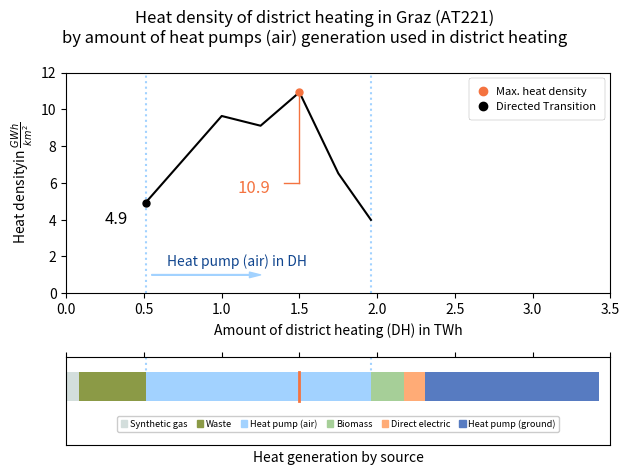

Reproduce this figure in Python.
import matplotlib
import matplotlib.pyplot as plt
from matplotlib import rc
from matplotlib.lines import Line2D
import numpy as np
import matplotlib.patches as mpatches


_color = {
    "Biomass": "#A6CF98",
    "Direct electric": "#FFAB76",
    "Geothermal": "#D4AC2B",
    "Synthetic gas" : "#D3DEDC",
    "Heat pump (air)": "#A2D2FF",
    "Heat pump (ground)": "#577BC1",
    "Hydrogen": "#B983FF",
    "Waste":"#8B9A46",
    "Oil":"#DA0037",
    }


def draw_brace(ax, xspan, text):
    """Draws an annotated brace on the axes."""
    xmin, xmax = xspan
    xspan = xmax - xmin
    ax_xmin, ax_xmax = ax.get_xlim()
    xax_span = ax_xmax - ax_xmin
    ymin, ymax = ax.get_ylim()
    yspan = ymax - ymin
    resolution = int(xspan/xax_span*100)*2+1 # guaranteed uneven
    beta = 300./xax_span # the higher this is, the smaller the radius

    x = np.linspace(xmin, xmax, resolution)
    x_half = x[:resolution//2+1]
    y_half_brace = (1/(1.+np.exp(-beta*(x_half-x_half[0])))
                    + 1/(1.+np.exp(-beta*(x_half-x_half[-1]))))
    y = np.concatenate((y_half_brace, y_half_brace[-2::-1]))
    y = ymin + (.05*y - .01)*yspan # adjust vertical position

    ax.autoscale(False)
    ax.plot(x, y, lw=0.75, color="gray", zorder=-10)

    ax.text((xmax+xmin)/2., ymin+.09*yspan, text, ha='center', va='bottom',
            fontsize=10, color="gray",
            bbox=dict(facecolor='none', edgecolor='black', linewidth=0.,
                                 boxstyle="round,pad=0.3"))
    


if __name__ == "__main__":
    fig, axes = plt.subplots(nrows=2, ncols=1, gridspec_kw={'height_ratios': [2.25, 0.9]})
    
    density = [4.92, 7.23, 9.64, 9.11, 10.93, 6.52, 3.99]
    x_val = [0.51, 0.75, 1., 1.25, 1.5, 1.75, 0.51+1.45]
    
    axes[0].plot(x_val, density, linewidth=1.5, color="black", zorder=10)
    axes[0].set_xlim([0, 3.5])
    axes[0].set_ylim([0, 12])
    
    axes[0].plot([0.51, 0.51], [0, 12], linestyle="dotted", linewidth=1.5, color="#A2D2FF")
    axes[0].plot([0.51+1.45, 0.51+1.45], [0, 12], linestyle="dotted", linewidth=1.5, color="#A2D2FF")
    # axes[0].plot([0.51+0.21+1.45, 0.51+0.21+1.45], [0, 12], linestyle="dotted", linewidth=1.5, color="gray")
    
    axes[0].plot([0.51], [4.92], marker="o", zorder=11, color="black", markersize=5)
    
    axes[0].plot([1.5], [10.93], marker="o", zorder=11, color="#F47340", markersize=5)
    axes[0].plot([1.5, 1.5], [10.93, 6], zorder=-2, color="#F47340", linewidth=1)
    axes[0].plot([1.4, 1.5], [6, 6], zorder=11, color="#F47340", linewidth=1)
    axes[0].text(x=1.1, y=5.5, s="10.9", color="#F47340", fontsize=12)
    axes[0].text(x=0.25, y=3.8, s="4.9", color="black", fontsize=12)
    
    axes[0].annotate(
        "",
        fontsize=3,
        color="#A2D2FF",
        multialignment="center",
        xy=(1.25, 1),
        xycoords="data",
        xytext=(0.55, 1),
        textcoords="data",
        arrowprops=dict(
            headlength=8,
            headwidth=4,
            width=0.5,
            connectionstyle="arc3,rad=0",
            color="#A2D2FF"),
        zorder=-1
        )
    
    axes[0].text(x=0.65, y=1.5, s="Heat pump (air) in DH", color="#11468F", fontsize=10)
    axes[0].set_xlabel("Amount of district heating (DH) in TWh")
    axes[0].set_ylabel("Heat density"+r"in $\frac{GWh}{km^2}$")
    
    # draw_brace(axes[0], (0.51+0.21+1.45, 3.43), 'No supply for DH')
    # draw_brace(axes[0], (0, 0.51), 'DH')
        
    
    _line = Line2D([0], [0], label = "Directed Transition",color="black", marker="o", linewidth=0)
    _line1 = Line2D([0], [0], label = "Max. heat density",color="#F47340", marker="o", linewidth=0)
    leg = axes[0].legend(handles=[_line1, _line], loc='upper right', fontsize=8, framealpha=1, handlelength=1, handletextpad=0.75, borderpad=0.75, columnspacing=1, edgecolor="black", frameon=True, ncol=1)
    leg.get_frame().set_linewidth(0.1)
    
    gen = [0.5, 0.6, 1.45, 0.21, 1.12]
    
    axes[1].barh([0], 0.08, color="#D3DEDC", height=0.5)
    axes[1].barh([0], 0.43, color="#8B9A46", left=0.08, height=0.5)
    axes[1].barh([0], 1.45, color="#A2D2FF", left=0.51, height=0.5)
    axes[1].barh([0], 0.21, color="#A6CF98", left=0.51+1.45, height=0.5)
    axes[1].barh([0], 0.14, color="#FFAB76", left=0.51+1.45+0.21, height=0.5)
    axes[1].barh([0], 1.12, color="#577BC1", left=0.51+1.45+0.21+0.14, height=0.5)
    
    axes[1].plot([0.51, 0.51], [0, 0.5], linestyle="dotted", linewidth=1.5, color="#A2D2FF", zorder=-100)
    axes[1].plot([0.51+1.45, 0.51+1.45], [0, 0.5], linestyle="dotted", linewidth=1.5, color="#A2D2FF", zorder=-100)
    # axes[1].plot([0.51+0.21+1.45, 0.51+0.21+1.45], [0, 0.5], linestyle="dotted", linewidth=1.5, color="gray", zorder=-100)
    
    axes[1].plot([1.5, 1.5], [-0.25, 0.25], zorder=100, color="#F47340", linewidth=2)
    
    axes[1].set_xlim([0, 3.5])
    axes[1].set_ylim([-1, 0.5])
    
    _patches = []
    for _key in ["Synthetic gas", "Waste", "Heat pump (air)", "Biomass", "Direct electric", "Heat pump (ground)"]:
        _patches.append(mpatches.Patch(color=_color[_key], label=_key))
    
    axes[1].legend(handles=_patches, loc='lower center', fontsize=6.6, framealpha=1, handlelength=0.7, handletextpad=0.3, ncol=9, borderpad=0.35, columnspacing=1, bbox_to_anchor=(0.5, 0.1))
    axes[1].set_yticks([])
    axes[1].xaxis.set_ticks_position("top")
    axes[1].set_xticklabels([])
    axes[1].set_xlabel("Heat generation by source")
    
    fig.suptitle("Heat density of district heating in Graz (AT221)\nby amount of heat pumps (air) generation used in district heating")
    plt.tight_layout()
    fig.savefig("Sen_District_heating.eps", format="eps")
    fig.savefig("Sen_District_heating.png", dpi=1000)